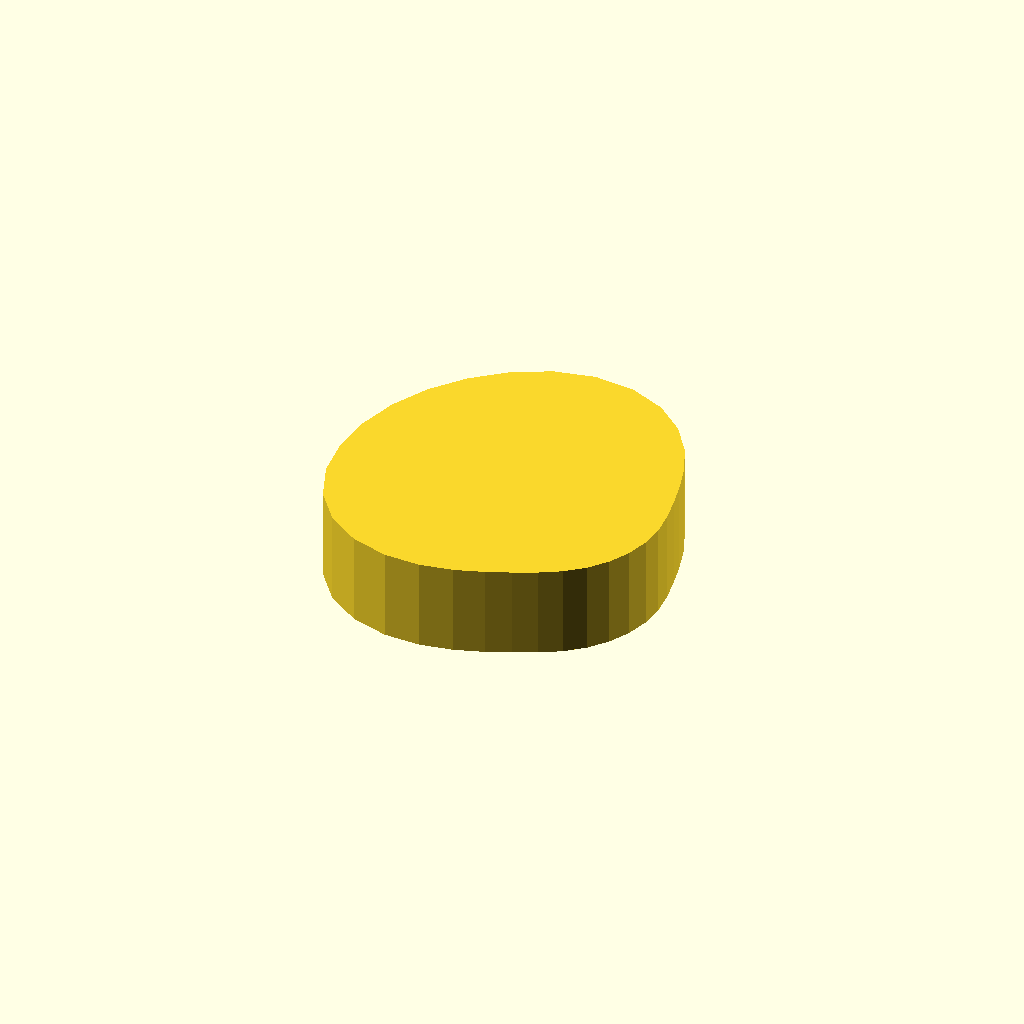
Cell 1: the model at its default parameters.
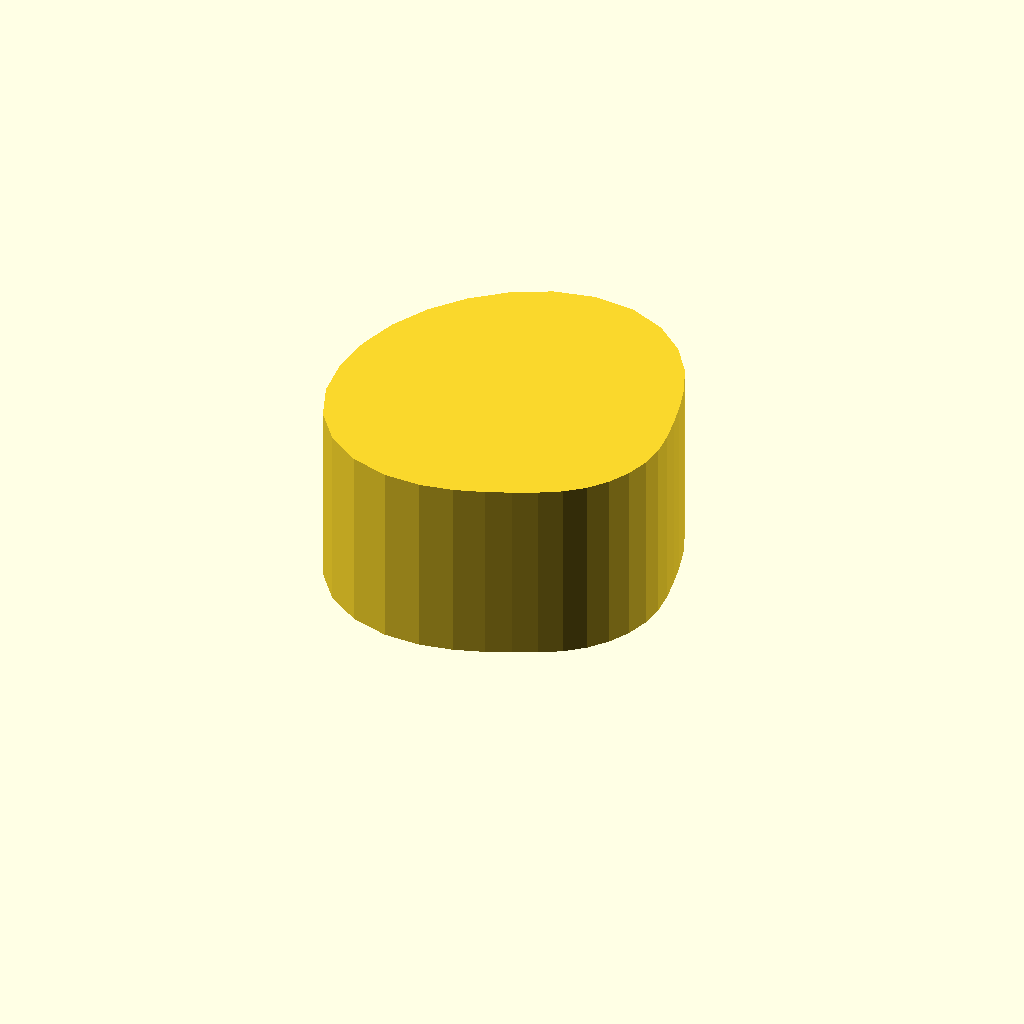
Cell 2: profile_height = 20 (everything else at default).
One fixed orthographic camera (rotation 55°, 0°, 25°; colour scheme Cornfield) for every cell.
Source of the model, optional_data/data/sketch1/camdiscs/part_0014.scad:
$fn = 32;

// ----------------------------------------------------------------------
// Cam disc: base radius 13.0 mm, lift 10.0 mm, 32 profile points
// ----------------------------------------------------------------------

// --- parameters (mm) ---
profile_height = 10;      // extrusion height
profile_points = 32;      // points of the closed outline

profile = [[36, 15.973], [35.795, 18.518], [35.335, 21.082], [34.721, 23.805], [33.838, 26.811], [32.411, 30.057], [30.161, 33.26], [26.975, 35.957], [23, 37.667], [18.603, 38.078], [14.229, 37.149], [10.222, 35.096], [6.737, 32.236], [3.876, 28.751], [1.751, 24.774], [0.442, 20.46], [0, 15.973], [0.487, 11.495], [2.076, 7.306], [4.788, 3.804], [8.382, 1.355], [12.41, 0.124], [16.384, 0], [19.952, 0.648], [23, 1.667], [25.626, 2.769], [28.005, 3.889], [30.223, 5.163], [32.192, 6.78], [33.809, 8.75], [35.01, 10.998], [35.75, 13.437]];  // single closed polygon, 32 points, counter clockwise

// --- the one profile operation ---
linear_extrude(height = profile_height) polygon(points = profile);
Customizer parameters (derived from the source; name, type, default, range or options):
profile_height: number, default 10
profile_points: number, default 32
